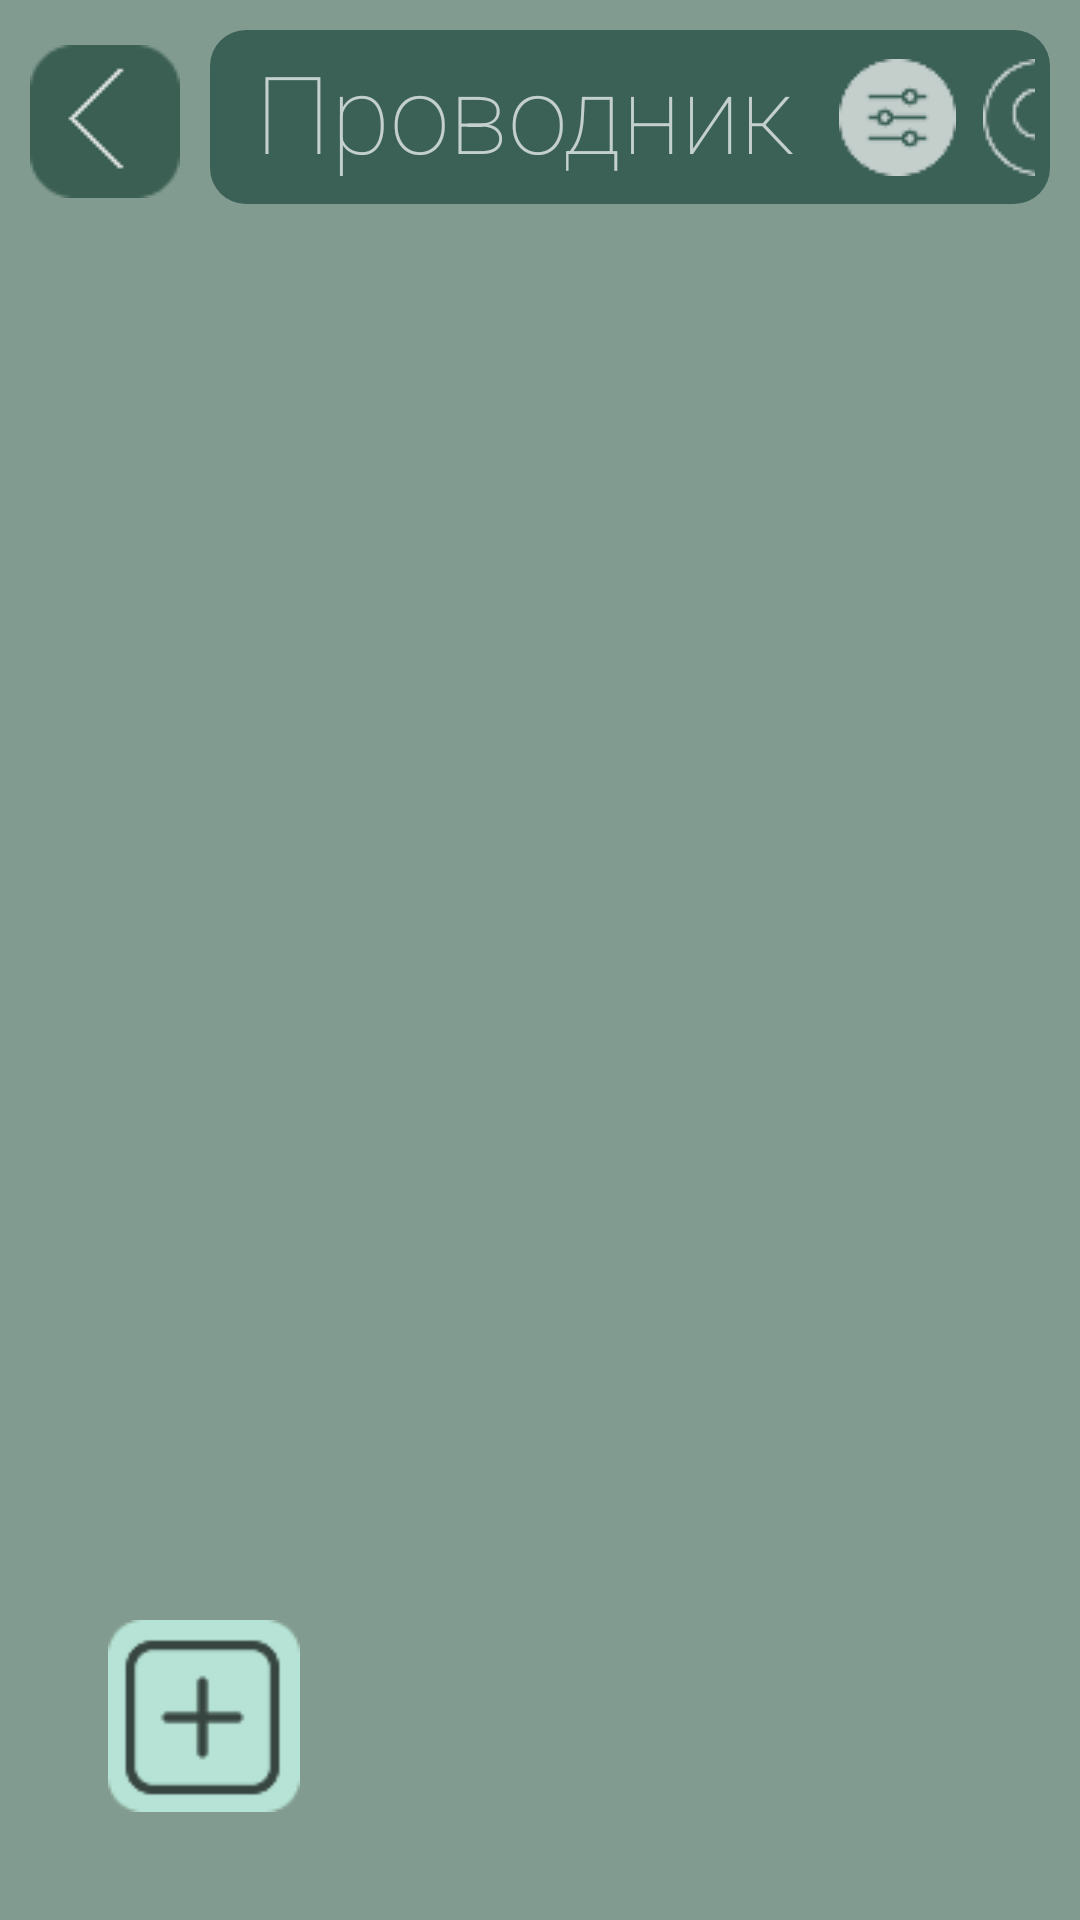

The Android layout XML behind this screen, and the referenced resources:
<!-- AndroidManifest.xml: application theme Theme.Blabify -->
<!-- res/layout/activity_folders.xml -->
<?xml version="1.0" encoding="utf-8"?>
<androidx.constraintlayout.widget.ConstraintLayout xmlns:android="http://schemas.android.com/apk/res/android"
    xmlns:app="http://schemas.android.com/apk/res-auto"
    xmlns:tools="http://schemas.android.com/tools"
    android:id="@+id/main"
    android:layout_width="match_parent"
    android:layout_height="match_parent"
    android:background="#829B90"
    tools:context=".presentation.ui.Folders">

    <LinearLayout
        android:id="@+id/folder_info_bar"
        android:layout_width="match_parent"
        android:layout_height="wrap_content"
        android:orientation="horizontal"
        android:background="#829B90"
        app:layout_constraintTop_toTopOf="parent"
        app:layout_constraintStart_toStartOf="parent"
        app:layout_constraintEnd_toEndOf="parent">

        <LinearLayout
            android:layout_width="0dp"
            android:layout_height="wrap_content"
            android:layout_weight="1"
            android:gravity="center"

            android:layout_marginTop="10dp"
            android:layout_marginBottom="10dp"
            android:orientation="horizontal">
            <ImageButton
                android:id="@+id/btn_back"
                android:contentDescription="назад"
                android:layout_width="match_parent"
                android:layout_height="match_parent"
                android:layout_weight="1"
                android:scaleType="fitCenter"
                android:layout_margin="5dp"
                android:src="@drawable/back_frame"
                android:background="@android:color/transparent"/>
        </LinearLayout>

        <LinearLayout
            android:layout_width="0dp"
            android:layout_height="wrap_content"
            android:background="@drawable/chat_info_bg"
            android:layout_weight="4"
            android:gravity="center_vertical"
            android:orientation="horizontal"
            android:padding="5dp"
            android:layout_marginTop="10dp"
            android:layout_marginEnd="10dp"
            android:layout_marginBottom="10dp">

            <TextView
                android:layout_width="wrap_content"
                android:layout_height="wrap_content"
                android:text="Проводник"
                android:layout_marginStart="10dp"
                android:includeFontPadding="false"
                android:textColor="#B3FFFFFF"
                android:fontFamily="sans-serif-thin"
                android:textSize="36sp" />

            <Space
                android:layout_width="0dp"
                android:layout_height="0dp"
                android:layout_weight="1"/>

            <ImageButton
                android:id="@+id/btn_settings"
                android:contentDescription="поиск"
                android:layout_width="48dp"
                android:layout_height="48dp"
                android:layout_marginStart="10dp"
                android:src="@drawable/big_settings"
                android:background="@android:color/transparent"/>

            <ImageButton
                android:id="@+id/btn_search"
                android:contentDescription="поиск"
                android:layout_width="48dp"
                android:layout_height="48dp"
                android:layout_marginEnd="10dp"
                android:src="@drawable/search_inchat"
                android:background="@android:color/transparent"/>



        </LinearLayout>



    </LinearLayout>

    
    <androidx.recyclerview.widget.RecyclerView
        android:id="@+id/recycler_view_folders"
        android:layout_width="match_parent"
        android:layout_height="wrap_content"
        app:layout_constraintTop_toBottomOf="@id/folder_info_bar"
        app:layout_constraintStart_toStartOf="parent"
        app:layout_constraintEnd_toEndOf="parent"
        android:padding="8dp" />

    <ImageButton
        android:id="@+id/crate_button"
        android:elevation="10dp"
        android:layout_width="64dp"
        android:layout_height="64dp"
        android:src="@drawable/add_smthg"
        android:scaleType="fitCenter"
        android:background="@android:color/transparent"
        app:layout_constraintStart_toStartOf="parent"
        app:layout_constraintBottom_toBottomOf="parent"
        android:layout_marginStart="36dp"
        android:layout_marginBottom="36dp"
        android:contentDescription="Кнопка"/>

</androidx.constraintlayout.widget.ConstraintLayout>
<!-- resources referenced by this layout -->
<resources>
  <!-- drawable add_smthg: png bitmap (drawable, 1616 bytes) -->
  <!-- drawable back_frame: png bitmap (drawable, 884 bytes) -->
  <!-- drawable big_settings: png bitmap (drawable, 1557 bytes) -->
  <!-- drawable chat_info_bg (drawable) -->
  <?xml version="1.0" encoding="utf-8"?>
  <shape xmlns:android="http://schemas.android.com/apk/res/android"
      android:shape="rectangle">
      <solid android:color="#3B6157"/> 
      <corners android:radius="12dp"/>
  </shape>
  <!-- drawable search_inchat: png bitmap (drawable, 1545 bytes) -->
  <style name="Theme.Blabify" parent="Base.Theme.Blabify" />
  <style name="Base.Theme.Blabify" parent="Theme.Material3.DayNight.NoActionBar">
          
          
      </style>
</resources>
